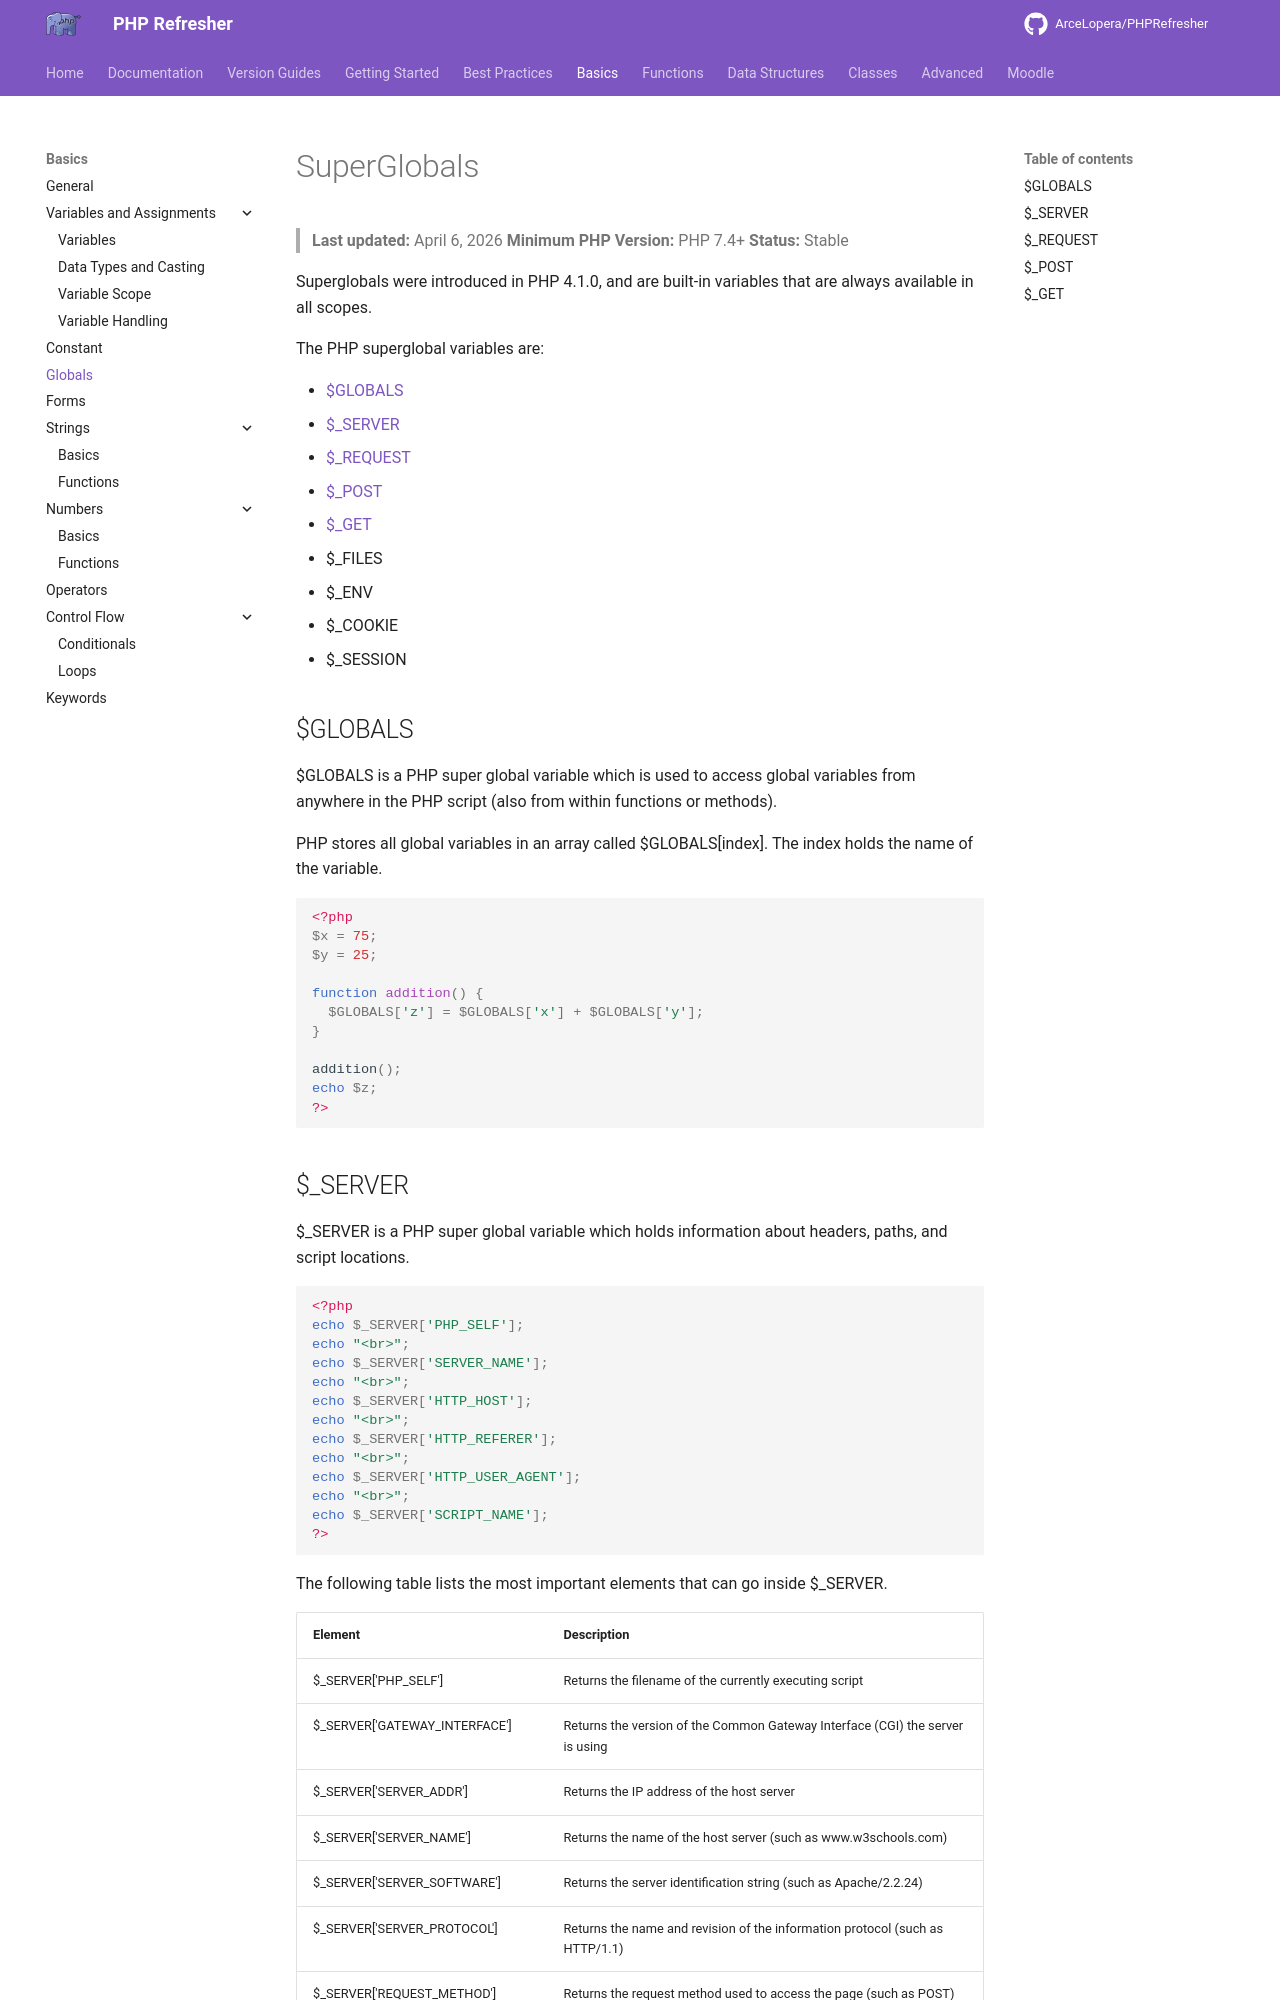

repository: ArceLopera/PHPRefresher · page: PR/phpSuperGlobals/index.html · generator: mkdocs

# SuperGlobals
> **Last updated:** April 6, 2026
> **Minimum PHP Version:** PHP 7.4+
> **Status:** Stable

Superglobals were introduced in PHP 4.1.0, and are built-in variables that are always available in all scopes.

The PHP superglobal variables are:

+ [\$GLOBALS](#globals)
+ [\$_SERVER](#_server)
+ [\$_REQUEST](#_request)
+ [\$_POST](#_post)
+ [\$_GET](#_get)
+ \$_FILES
+ \$_ENV
+ \$_COOKIE
+ \$_SESSION

## $GLOBALS

$GLOBALS is a PHP super global variable which is used to access global variables from anywhere in the PHP script (also from within functions or methods).

PHP stores all global variables in an array called $GLOBALS[index]. The index holds the name of the variable.

``` php
<?php
$x = 75;
$y = 25;
 
function addition() {
  $GLOBALS['z'] = $GLOBALS['x'] + $GLOBALS['y'];
}
 
addition();
echo $z;
?>
```
